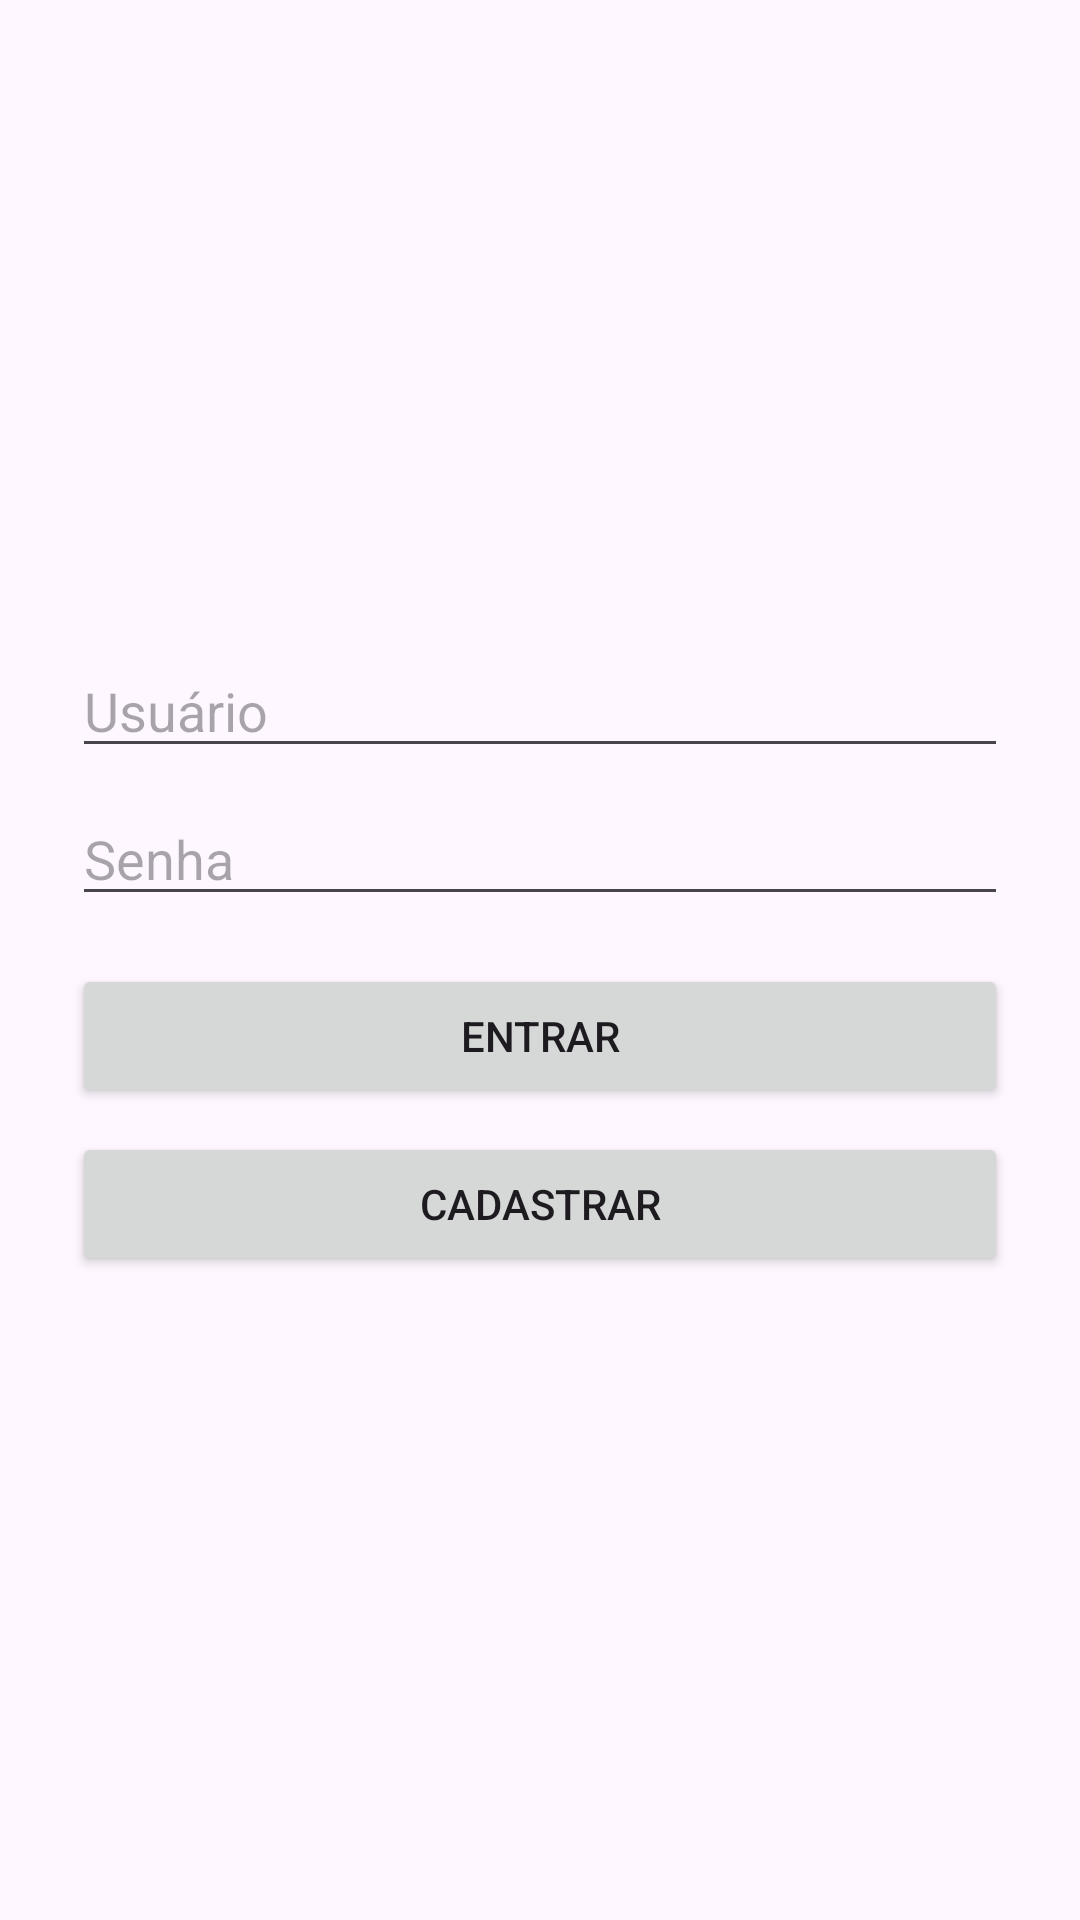

Produce the Android XML layout that renders to this screen, including the resource entries it uses.
<!-- AndroidManifest.xml: application theme Theme.Troca_tela -->
<!-- res/layout/activity_login.xml -->
<?xml version="1.0" encoding="utf-8"?>
<LinearLayout xmlns:android="http://schemas.android.com/apk/res/android"
    android:orientation="vertical"
    android:padding="24dp"
    android:gravity="center"
    android:layout_width="match_parent"
    android:layout_height="match_parent">

    <EditText
        android:id="@+id/edtUsuario"
        android:layout_width="match_parent"
        android:layout_height="wrap_content"
        android:hint="Usuário" />

    <EditText
        android:id="@+id/edtSenha"
        android:layout_width="match_parent"
        android:layout_height="wrap_content"
        android:hint="Senha"
        android:inputType="textPassword"
        android:layout_marginTop="8dp" />

    <Button
        android:id="@+id/btnEntrar"
        android:layout_width="match_parent"
        android:layout_height="wrap_content"
        android:text="Entrar"
        android:layout_marginTop="16dp" />

    <Button
        android:id="@+id/btnCadastrar"
        android:layout_width="match_parent"
        android:layout_height="wrap_content"
        android:text="Cadastrar"
        android:layout_marginTop="8dp" />

</LinearLayout>
<!-- resources referenced by this layout -->
<resources>
  <style name="Theme.Troca_tela" parent="Base.Theme.Troca_tela" />
  <style name="Base.Theme.Troca_tela" parent="Theme.Material3.DayNight.NoActionBar">
          
          
      </style>
</resources>
